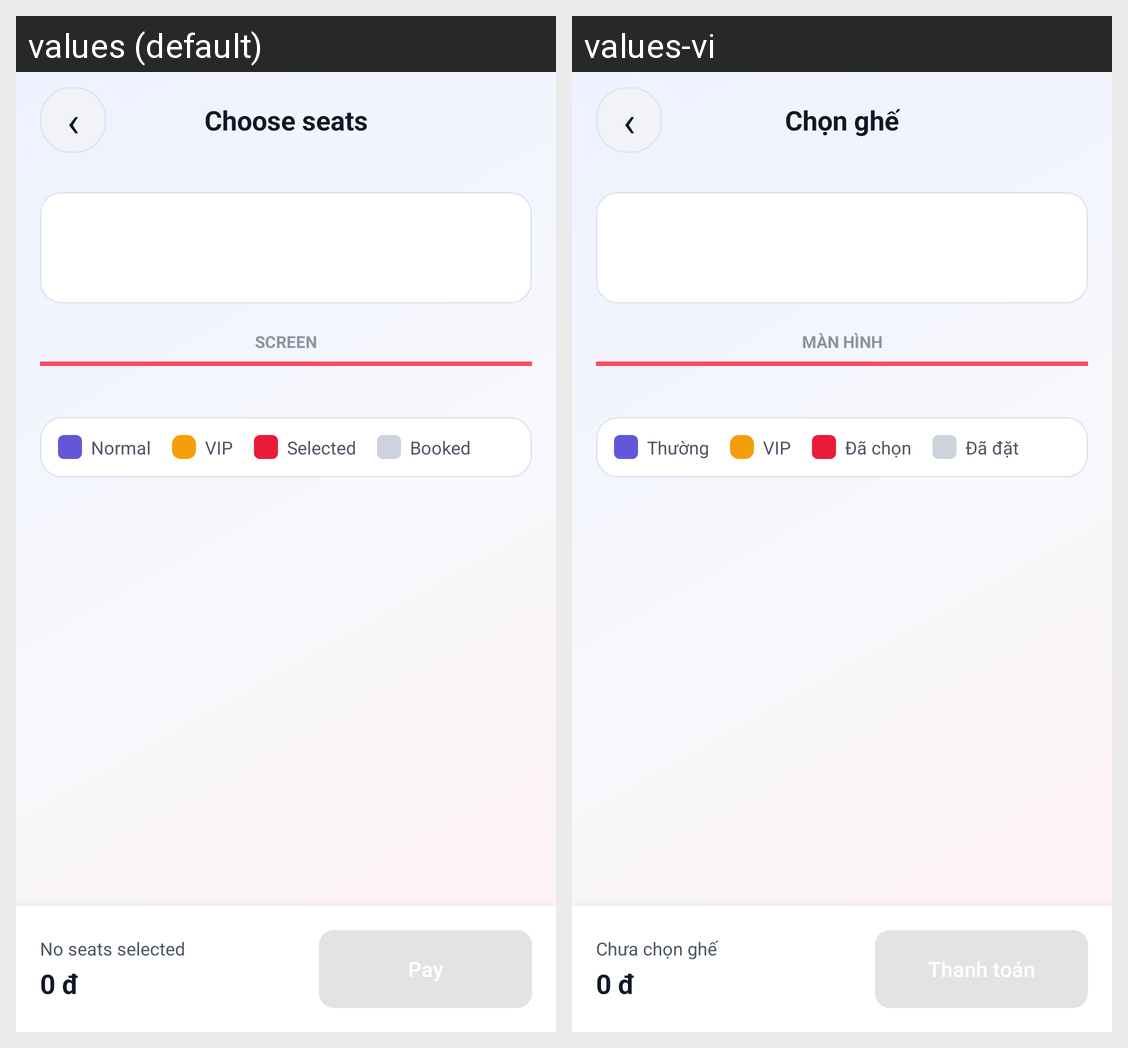

The same Android screen rendered under two of its app's locales, left to right. List the strings drawn on it with the default value and each locale's translation.
Android screen res/layout/fragment_seat_selection.xml rendered under 2 locales, left to right: values (default), values-vi. Device: Nexus 5 (rendered at 1080×1920; each locale shown at half size, 540×960, under a caption strip naming it); theme Theme.BookingTicket.
Strings drawn on this screen, with the default value and each locale's value (text and hints the layout hard-codes, and strings that could not be matched under every locale, appear in the picture but are not listed):

seat_selection_title
  values: Choose seats
  values-vi: Chọn ghế

screen_label
  values: SCREEN
  values-vi: MÀN HÌNH

seat_normal
  values: Normal
  values-vi: Thường

seat_vip
  values: VIP
  values-vi: VIP

seat_selected
  values: Selected
  values-vi: Đã chọn

seat_booked
  values: Booked
  values-vi: Đã đặt

seat_none_selected
  values: No seats selected
  values-vi: Chưa chọn ghế
